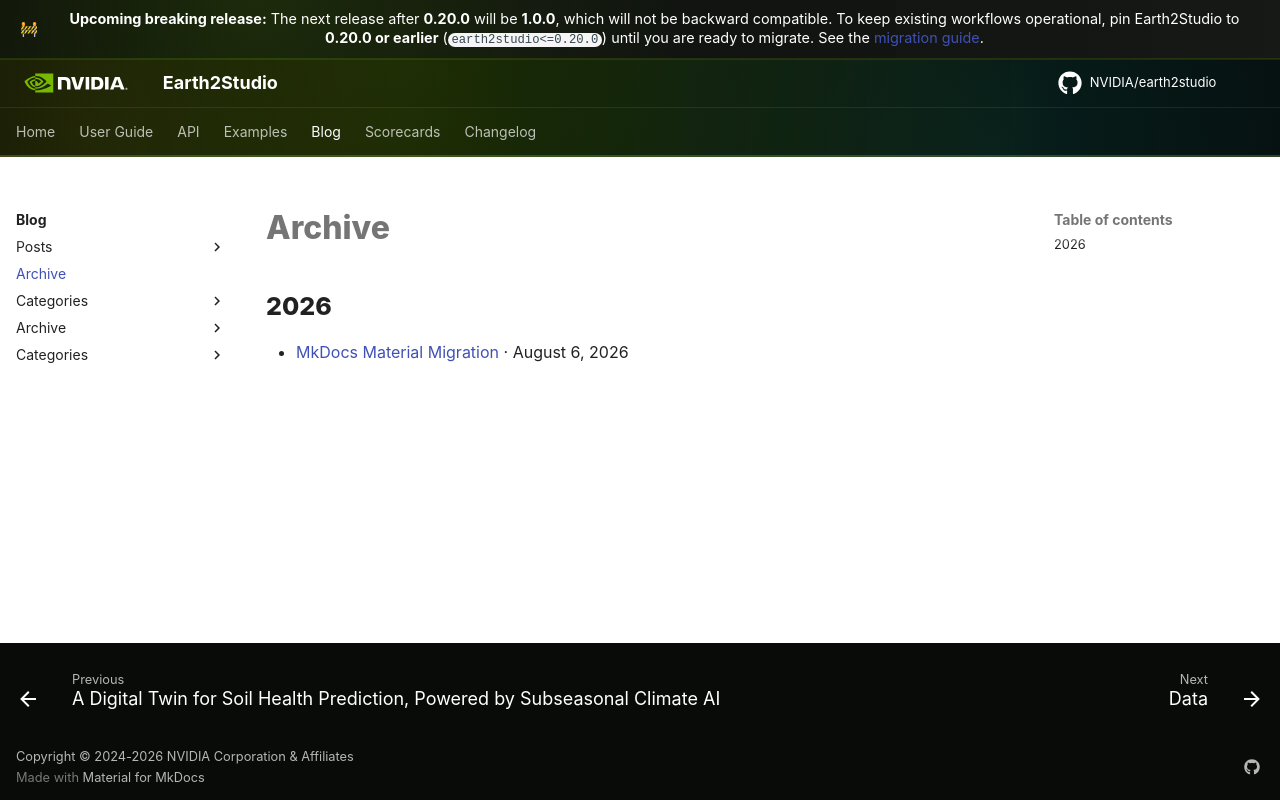

repository: NVIDIA/earth2studio · page: 1.0.0/blog/archive/index.html · generator: mkdocs

# Archive

## 2026

- [MkDocs Material Migration](posts/mkdocs-upgrade.md) · August 6, 2026
